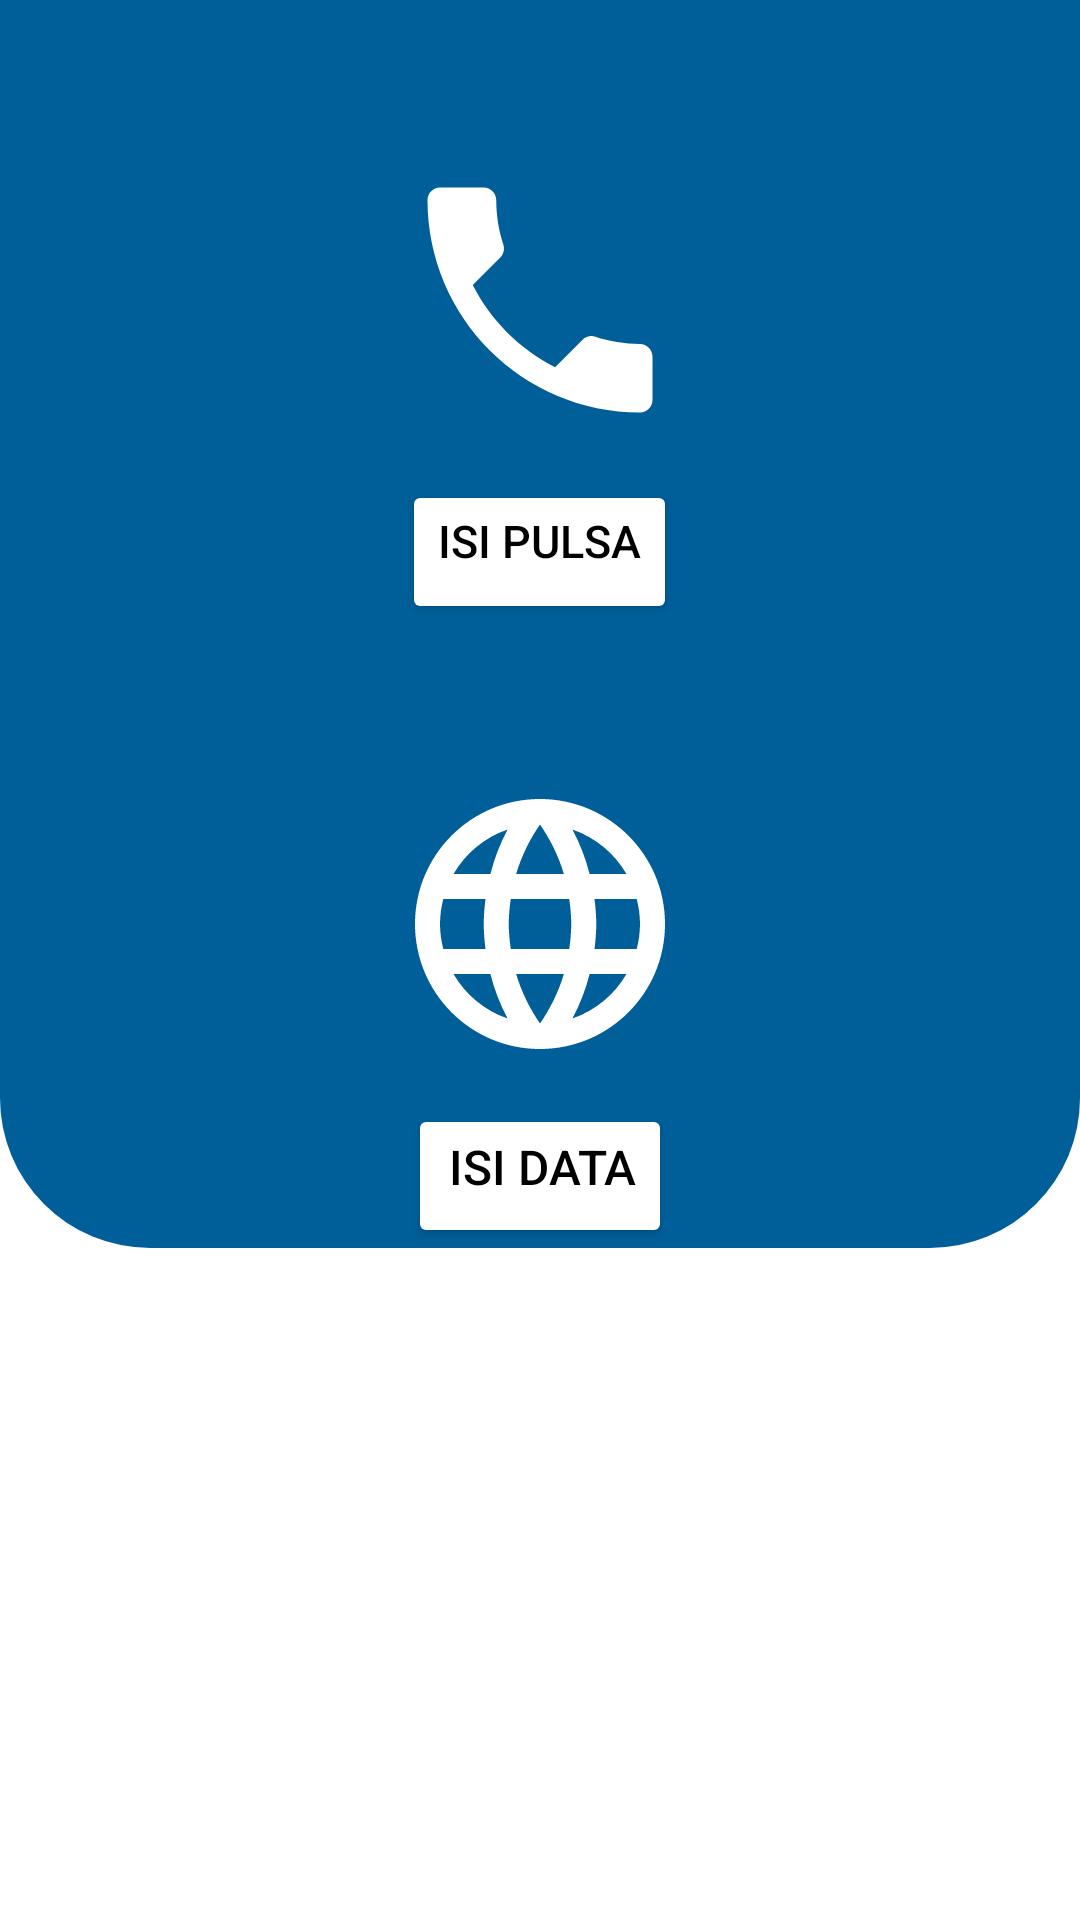

Produce the Android XML layout that renders to this screen, including the resource entries it uses.
<!-- AndroidManifest.xml: application theme Theme.KONTERAPLIKASI -->
<!-- res/layout/activity_main.xml -->
<?xml version="1.0" encoding="utf-8"?>
<LinearLayout xmlns:android="http://schemas.android.com/apk/res/android"
    xmlns:app="http://schemas.android.com/apk/res-auto"
    xmlns:tools="http://schemas.android.com/tools"
    android:layout_width="match_parent"
    android:layout_height="match_parent"
    tools:context=".MainActivity"
    android:orientation="vertical">

    <LinearLayout
        android:background="@drawable/header"
        android:layout_width="match_parent"
        android:layout_height="wrap_content"
        android:gravity="center"
        android:orientation="vertical">
        <LinearLayout
            android:layout_width="match_parent"
            android:layout_height="wrap_content"
            android:gravity="center"
            android:orientation="vertical"
            tools:ignore="UselessParent">
            <LinearLayout
                android:id="@+id/Pulsa"
                android:layout_width="match_parent"
                android:layout_height="wrap_content"
                android:layout_margin="20dp"
                android:gravity="center"
                android:orientation="vertical">

            </LinearLayout>
            <ImageView
                android:layout_width="100dp"
                android:layout_height="100dp"
                android:layout_margin="10dp"
                android:src="@drawable/ic_phone"/>

            <Button
                android:backgroundTint="@color/white"
                android:layout_width="wrap_content"
                android:layout_height="wrap_content"
                android:gravity="right"
                android:text="ISI PULSA"
                android:textColor="@color/black"
                android:textSize="15dp"
                android:onClick="pulsa"/>

            <LinearLayout
                android:id="@+id/isidata"
                android:layout_width="wrap_content"
                android:layout_height="wrap_content"
                android:layout_margin="20dp"
                android:gravity="center"
                android:orientation="vertical">

            </LinearLayout>
            <ImageView
                android:layout_width="100dp"
                android:layout_height="100dp"
                android:layout_margin="10dp"
                android:src="@drawable/ic_languange"/>
            <Button
                android:backgroundTint="@color/white"
                android:layout_width="wrap_content"
                android:layout_height="wrap_content"
                android:gravity="right"
                android:text="ISI DATA"
                android:textColor="@color/black"
                android:textSize="16dp"
                android:onClick="data"
                tools:ignore="OnClick" />
        </LinearLayout>
<ImageView
    android:background="@color/white"
    android:layout_width="match_parent"
    android:layout_height="wrap_content"
    android:src="@drawable/gambarprop"/>




    </LinearLayout>


</LinearLayout>
<!-- resources referenced by this layout -->
<resources>
  <color name="black">#FF000000</color>
  <color name="white">#FFFFFFFF</color>
  <!-- drawable header (drawable) -->
  <?xml version="1.0" encoding="utf-8"?>
  <shape android:shape="rectangle" xmlns:android="http://schemas.android.com/apk/res/android">
   <solid android:color="#005f99"/>
      <corners android:bottomLeftRadius="50dp" android:bottomRightRadius="50dp"/>
  </shape>
  <!-- drawable ic_languange (drawable) -->
  <vector android:height="24dp" android:tint="#ffff"
      android:viewportHeight="24" android:viewportWidth="24"
      android:width="24dp" xmlns:android="http://schemas.android.com/apk/res/android">
      <path android:fillColor="@android:color/white" android:pathData="M11.99,2C6.47,2 2,6.48 2,12s4.47,10 9.99,10C17.52,22 22,17.52 22,12S17.52,2 11.99,2zM18.92,8h-2.95c-0.32,-1.25 -0.78,-2.45 -1.38,-3.56 1.84,0.63 3.37,1.91 4.33,3.56zM12,4.04c0.83,1.2 1.48,2.53 1.91,3.96h-3.82c0.43,-1.43 1.08,-2.76 1.91,-3.96zM4.26,14C4.1,13.36 4,12.69 4,12s0.1,-1.36 0.26,-2h3.38c-0.08,0.66 -0.14,1.32 -0.14,2 0,0.68 0.06,1.34 0.14,2L4.26,14zM5.08,16h2.95c0.32,1.25 0.78,2.45 1.38,3.56 -1.84,-0.63 -3.37,-1.9 -4.33,-3.56zM8.03,8L5.08,8c0.96,-1.66 2.49,-2.93 4.33,-3.56C8.81,5.55 8.35,6.75 8.03,8zM12,19.96c-0.83,-1.2 -1.48,-2.53 -1.91,-3.96h3.82c-0.43,1.43 -1.08,2.76 -1.91,3.96zM14.34,14L9.66,14c-0.09,-0.66 -0.16,-1.32 -0.16,-2 0,-0.68 0.07,-1.35 0.16,-2h4.68c0.09,0.65 0.16,1.32 0.16,2 0,0.68 -0.07,1.34 -0.16,2zM14.59,19.56c0.6,-1.11 1.06,-2.31 1.38,-3.56h2.95c-0.96,1.65 -2.49,2.93 -4.33,3.56zM16.36,14c0.08,-0.66 0.14,-1.32 0.14,-2 0,-0.68 -0.06,-1.34 -0.14,-2h3.38c0.16,0.64 0.26,1.31 0.26,2s-0.1,1.36 -0.26,2h-3.38z"/>
  </vector>
  <!-- drawable ic_phone (drawable) -->
  <vector android:height="24dp" android:tint="#ffff"
      android:viewportHeight="24" android:viewportWidth="24"
      android:width="24dp" xmlns:android="http://schemas.android.com/apk/res/android">
      <path android:fillColor="@android:color/white" android:pathData="M6.62,10.79c1.44,2.83 3.76,5.14 6.59,6.59l2.2,-2.2c0.27,-0.27 0.67,-0.36 1.02,-0.24 1.12,0.37 2.33,0.57 3.57,0.57 0.55,0 1,0.45 1,1V20c0,0.55 -0.45,1 -1,1 -9.39,0 -17,-7.61 -17,-17 0,-0.55 0.45,-1 1,-1h3.5c0.55,0 1,0.45 1,1 0,1.25 0.2,2.45 0.57,3.57 0.11,0.35 0.03,0.74 -0.25,1.02l-2.2,2.2z"/>
  </vector>
  <style name="Theme.KONTERAPLIKASI" parent="Theme.MaterialComponents.DayNight.DarkActionBar">
          
          <item name="colorPrimary">@color/purple_500</item>
          <item name="colorPrimaryVariant">@color/purple_700</item>
          <item name="colorOnPrimary">@color/white</item>
          
          <item name="colorSecondary">@color/teal_200</item>
          <item name="colorSecondaryVariant">@color/teal_700</item>
          <item name="colorOnSecondary">@color/black</item>
          
          <item name="android:statusBarColor" tools:targetApi="l">?attr/colorPrimaryVariant</item>
          
      </style>
  <color name="purple_500">#FF6200EE</color>
  <color name="purple_700">#FF3700B3</color>
  <color name="teal_200">#FF03DAC5</color>
  <color name="teal_700">#FF018786</color>
</resources>
